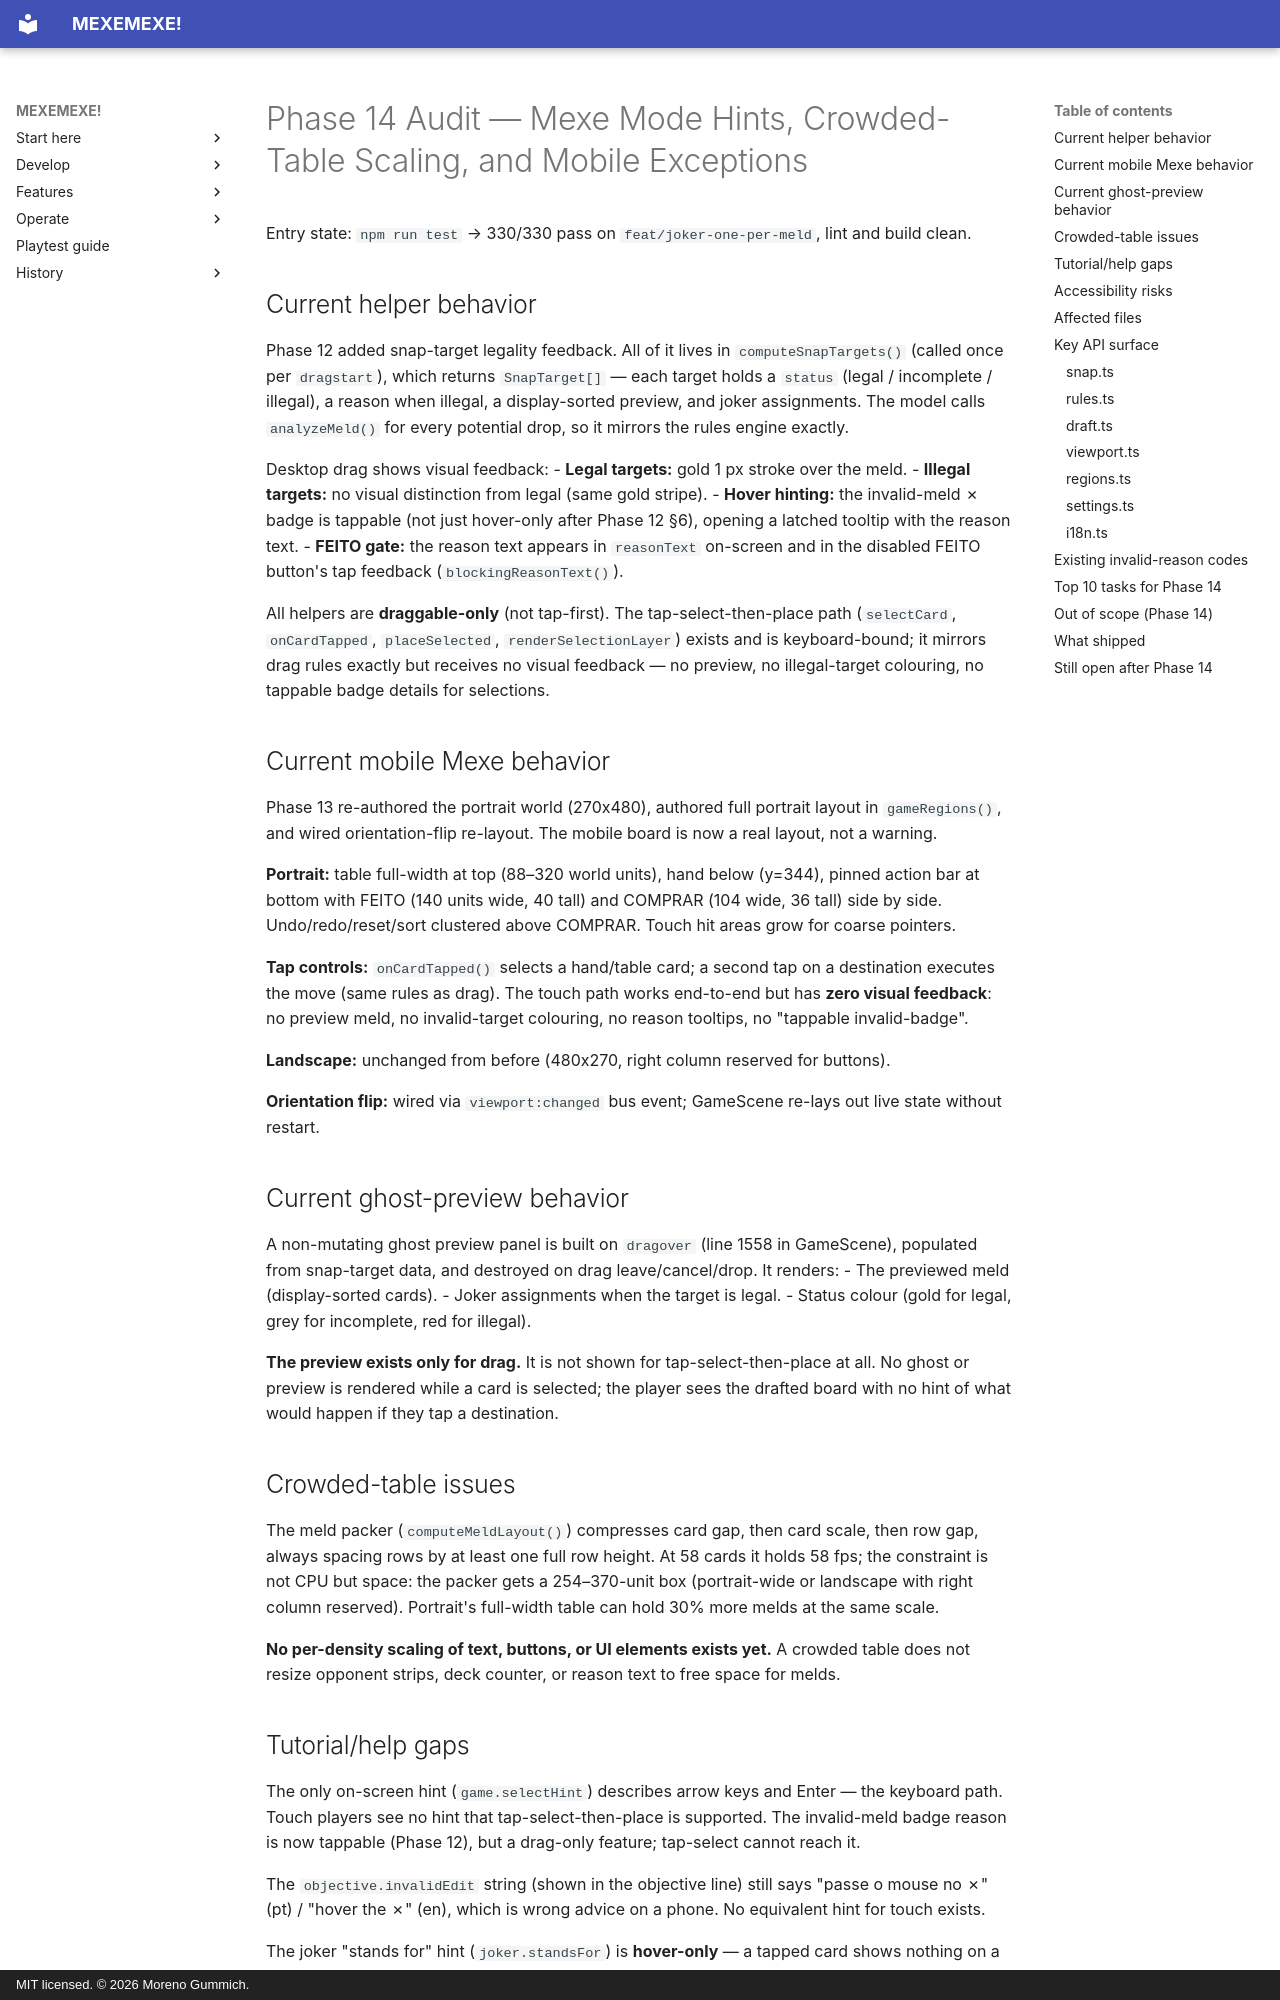

repository: mgummich/mexemexe-game · page: PHASE14_AUDIT/index.html · generator: mkdocs · copyright: MIT licensed. © 2026 Moreno Gummich.

# Phase 14 Audit — Mexe Mode Hints, Crowded-Table Scaling, and Mobile Exceptions

Entry state: `npm run test` → 330/330 pass on `feat/joker-one-per-meld`, lint and build clean.

## Current helper behavior

Phase 12 added snap-target legality feedback. All of it lives in `computeSnapTargets()` (called once per `dragstart`), which returns `SnapTarget[]` — each target holds a `status` (legal / incomplete / illegal), a reason when illegal, a display-sorted preview, and joker assignments. The model calls `analyzeMeld()` for every potential drop, so it mirrors the rules engine exactly.

Desktop drag shows visual feedback:
- **Legal targets:** gold 1 px stroke over the meld.
- **Illegal targets:** no visual distinction from legal (same gold stripe).
- **Hover hinting:** the invalid-meld ✗ badge is tappable (not just hover-only after Phase 12 §6), opening a latched tooltip with the reason text.
- **FEITO gate:** the reason text appears in `reasonText` on-screen and in the disabled FEITO button's tap feedback (`blockingReasonText()`).

All helpers are **draggable-only** (not tap-first). The tap-select-then-place path (`selectCard`, `onCardTapped`, `placeSelected`, `renderSelectionLayer`) exists and is keyboard-bound; it mirrors drag rules exactly but receives no visual feedback — no preview, no illegal-target colouring, no tappable badge details for selections.

## Current mobile Mexe behavior

Phase 13 re-authored the portrait world (270x480), authored full portrait layout in `gameRegions()`, and wired orientation-flip re-layout. The mobile board is now a real layout, not a warning.

**Portrait:** table full-width at top (88–320 world units), hand below (y=344), pinned action bar at bottom with FEITO (140 units wide, 40 tall) and COMPRAR (104 wide, 36 tall) side by side. Undo/redo/reset/sort clustered above COMPRAR. Touch hit areas grow for coarse pointers.

**Tap controls:** `onCardTapped()` selects a hand/table card; a second tap on a destination executes the move (same rules as drag). The touch path works end-to-end but has **zero visual feedback**: no preview meld, no invalid-target colouring, no reason tooltips, no "tappable invalid-badge".

**Landscape:** unchanged from before (480x270, right column reserved for buttons).

**Orientation flip:** wired via `viewport:changed` bus event; GameScene re-lays out live state without restart.

## Current ghost-preview behavior

A non-mutating ghost preview panel is built on `dragover` (line 1558 in GameScene), populated from snap-target data, and destroyed on drag leave/cancel/drop. It renders:
- The previewed meld (display-sorted cards).
- Joker assignments when the target is legal.
- Status colour (gold for legal, grey for incomplete, red for illegal).

**The preview exists only for drag.** It is not shown for tap-select-then-place at all. No ghost or preview is rendered while a card is selected; the player sees the drafted board with no hint of what would happen if they tap a destination.

## Crowded-table issues

The meld packer (`computeMeldLayout()`) compresses card gap, then card scale, then row gap, always spacing rows by at least one full row height. At 58 cards it holds 58 fps; the constraint is not CPU but space: the packer gets a 254–370-unit box (portrait-wide or landscape with right column reserved). Portrait's full-width table can hold 30% more melds at the same scale.

**No per-density scaling of text, buttons, or UI elements exists yet.** A crowded table does not resize opponent strips, deck counter, or reason text to free space for melds.
